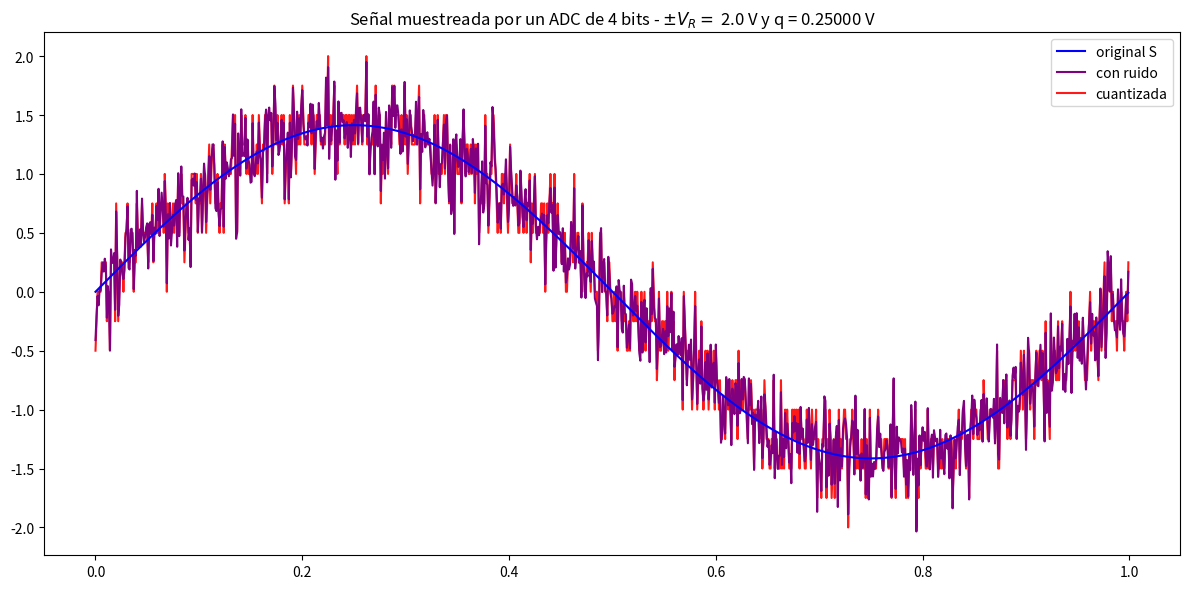
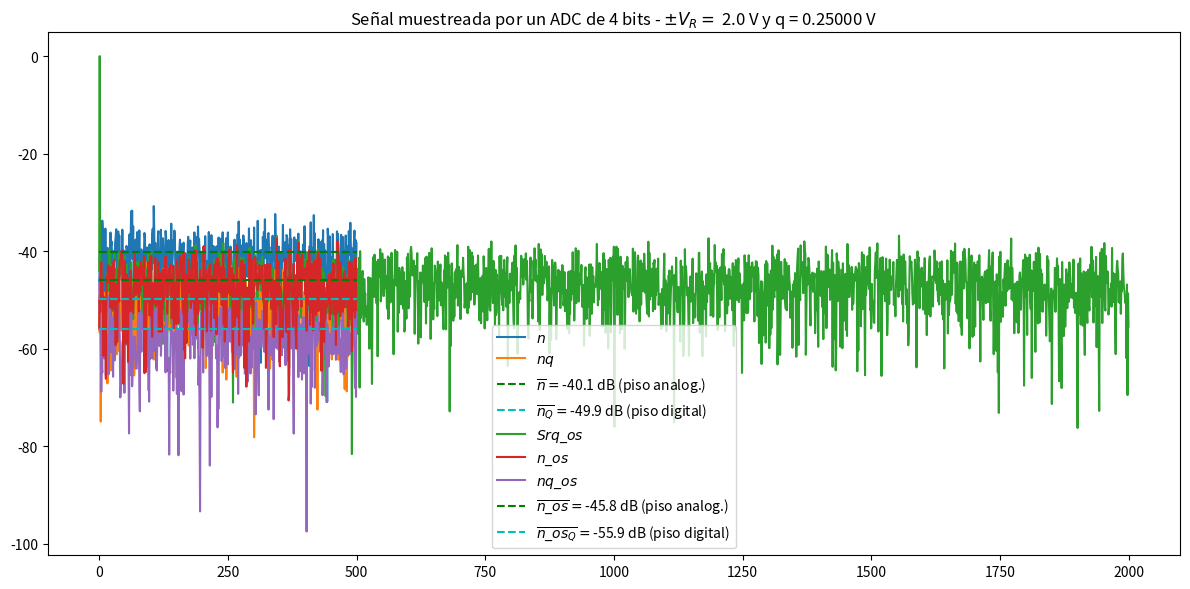
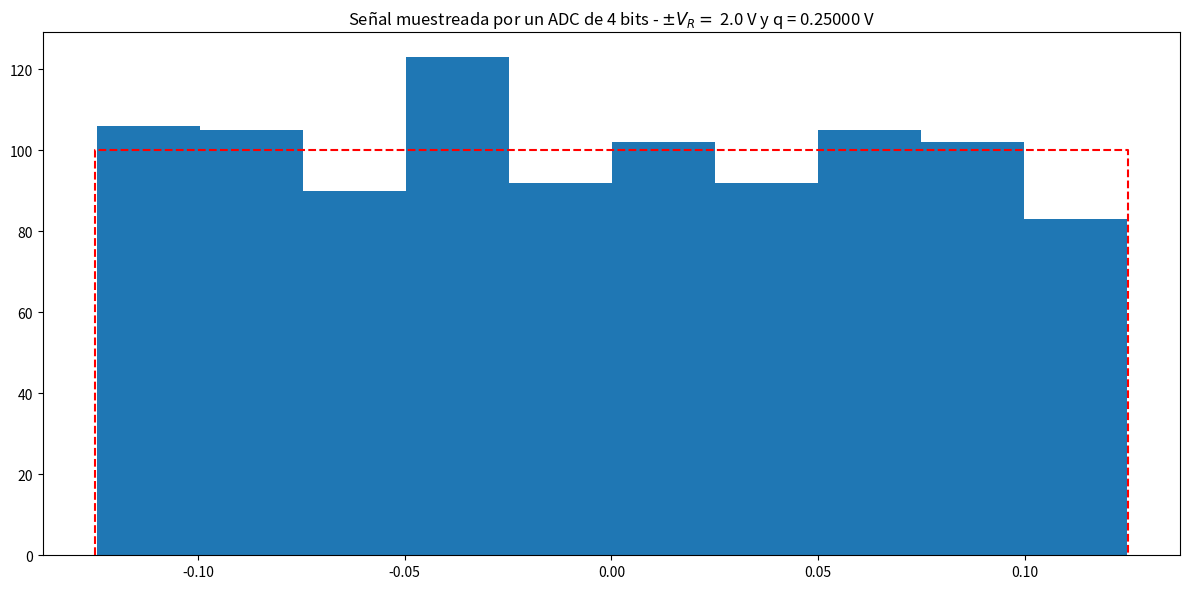

Recreate these plots in Python, in order.
#!/usr/bin/env python3
# -*- coding: utf-8 -*-

# %% MODULOS + FUNCIONES
import numpy as np
import matplotlib.pyplot as plt
import scipy as sig

from numpy import random

fs = 1000
N = 1000

def mi_funcion_sen(vmax = 1, dc = 0, ff = 1, ph = 0, nn = N, fss = fs):
    t = nn/fss
    #tt = np.arange(0,t,1/fss)
    tt = np.linspace(0, t, nn, endpoint=False)
    xx = vmax*np.sin(2*np.pi*ff*tt + ph) + dc

    return tt, xx

def cuantizar(Sr, Vf, B):
    q = Vf/(2**(B-1))
    Srq = Sr*1/q
    Sq = np.round(Srq)*q
    
    return Sq, q
    
# %% ANALISIS
over_sampling = 4
N_os = over_sampling*N
ts = 1/fs
df = fs/N
f0 = fs/N
Vmax = np.sqrt(2)
bins = 10
 
# Datos del ADC
B = 4           #bits
Vf = 2          #Volts
q = Vf/2**(B-1) #Volts

#ruido digital teorico
kn = 10
pot_ruido = ((q**2)/12) * kn

#ruido analogico
#Usamos el ruido digital teorico para ponerlo como que 10db por encima, igual o 10 db por debajo
#del ruido digital.
#Snr = 10     #dB
#Ps = 1      #Potencia señal
#Pn = Ps/(10**(Snr/10)) 

#PARTE 1---- ananlisis del ruido
tt, s = mi_funcion_sen(vmax=Vmax, ff=f0)
n = random.normal(0, np.sqrt(pot_ruido), N)
sr = s + n                      #señal con ruido
srq, _ = cuantizar(sr, Vf, B)   #señal cuantizada
nq = srq - sr                   #error de cuantizacion

#PARTE 2 --- oversampling
tt_os, s_os = mi_funcion_sen(vmax=Vmax, ff=f0, nn=N_os, fss=over_sampling*fs)
n_os = random.normal(0, np.sqrt(pot_ruido), N_os)
sr_os = s_os + n_os
srq_os, _ = cuantizar(sr_os, Vf, B)
nq_os = srq_os - sr_os

#realizacion de la fft
ff = np.arange(0, N, df)
bfrec = ff<=fs/2

ff_os = np.arange(0, N_os, df)
bfrec_os = ff_os <= fs/2

ft_S = np.fft.fft(s)/N
ft_Sr = np.fft.fft(sr)/N
ft_Srq = np.fft.fft(srq)/N
ft_Nn = np.fft.fft(n)/N
ft_Nq = np.fft.fft(nq)/N

nNn_mean = np.mean(np.abs(ft_Nn)**2)
nNq_mean = np.mean(np.abs(ft_Nq)**2)


ft_Sos = np.fft.fft(s_os)/N_os
ft_Sros = np.fft.fft(sr_os)/N_os
ft_Srqos = np.fft.fft(srq_os)/N_os
ft_Nnos = np.fft.fft(n_os)/N_os
ft_Nqos = np.fft.fft(nq_os)/N_os

nNn_mean_os = np.mean(np.abs(ft_Nnos)**2)
nNq_mean_os = np.mean(np.abs(ft_Nqos)**2)
# %%

plt.figure(1, figsize=(12,6))
plt.title('Señal muestreada por un ADC de {:d} bits - $\pm V_R= $ {:3.1f} V y q = {:3.5f} V'.format(B, Vf, q))

plt.plot(tt, s, "blue", zorder=3 )
plt.plot(tt, sr, "purple", zorder=2)
plt.plot(tt, srq, "red", zorder=1, alpha=0.9)
plt.legend(["original S", "con ruido", "cuantizada"])

plt.tight_layout()
plt.show()

#--------------#
plt.figure(2, figsize=(12,6))
plt.title('Señal muestreada por un ADC de {:d} bits - $\pm V_R= $ {:3.1f} V y q = {:3.5f} V'.format(B, Vf, q))

#plt.plot(ff[bfrec], 10*np.log10(2*np.abs(ft_Sr[bfrec])**2))
#plt.plot(ff[bfrec], 10*np.log10(2*np.abs(ft_Srq[bfrec])**2))

plt.plot(ff[bfrec], 10*np.log10(2*np.abs(ft_Nn[bfrec])**2))
plt.plot(ff[bfrec], 10*np.log10(2*np.abs(ft_Nq[bfrec])**2))
plt.plot( np.array([ ff[bfrec][0], ff[bfrec][-1] ]), 10* np.log10(2* np.array([nNn_mean, nNn_mean]) ), '--g', zorder=6)
plt.plot( np.array([ ff[bfrec][0], ff[bfrec][-1] ]), 10* np.log10(2* np.array([nNq_mean, nNq_mean]) ), '--c', zorder=5)

plt.plot(ff_os[ff_os <= over_sampling*fs/2], 10*np.log10(2*np.abs(ft_Srqos[ff_os <= over_sampling*fs/2]**2)))
#plt.plot(ff_os[bfrec_os], 10*np.log10(2*np.abs(ft_Srqos[bfrec_os])**2))
plt.plot(ff_os[bfrec_os], 10*np.log10(2*np.abs(ft_Nnos[bfrec_os])**2), zorder=4)
plt.plot(ff_os[bfrec_os], 10*np.log10(2*np.abs(ft_Nqos[bfrec_os])**2), zorder=3)
plt.plot( np.array([ ff_os[bfrec_os][0], ff_os[bfrec_os][-1] ]), 10* np.log10(2* np.array([nNn_mean_os, nNn_mean_os]) ), '--g', zorder=6)
plt.plot( np.array([ ff_os[bfrec_os][0], ff_os[bfrec_os][-1] ]), 10* np.log10(2* np.array([nNq_mean_os, nNq_mean_os]) ), '--c', zorder=5)

plt.legend([
            #"$ Sr $",
            #"$ Srq $",
            "$ n $",
            "$ nq $",
            '$ \overline{n} = $' + '{:3.1f} dB (piso analog.)'.format(10* np.log10(2* nNn_mean)),
            '$ \overline{n_Q} = $' + '{:3.1f} dB (piso digital)'.format(10* np.log10(2* nNq_mean)),
            '$ Srq\_os $',
            #'$ Srq\_os $',
            '$ n\_os $',
            '$ nq\_os $',
            '$ \overline{n\_os} = $' + '{:3.1f} dB (piso analog.)'.format(10* np.log10(2* nNn_mean_os)),
            '$ \overline{n\_os_{Q}} = $' + '{:3.1f} dB (piso digital)'.format(10* np.log10(2* nNq_mean_os)),
            ])

plt.tight_layout()
plt.show()

#-------------#
plt.figure(figsize=(12,6))
plt.title('Señal muestreada por un ADC de {:d} bits - $\pm V_R= $ {:3.1f} V y q = {:3.5f} V'.format(B, Vf, q))

plt.plot( np.array([-q/2, -q/2, q/2, q/2]), np.array([0, N/bins, N/bins, 0]), '--r' )
plt.hist( nq )

plt.show()
plt.tight_layout()
